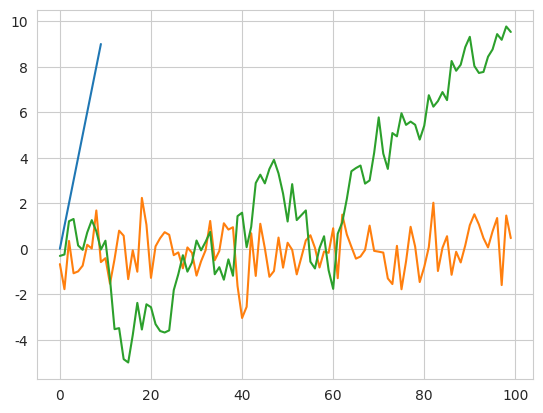

Source code (Python):
"""
plotty mcplotty amirite
"""

import matplotlib.pyplot as plt
import numpy as np
import pandas as pd
import seaborn as sns

sns.set_style('whitegrid')

plt.plot(np.arange(10))
plt.show()

plt.plot(np.random.randn(100))
plt.show()

plt.plot(np.random.randn(100).cumsum())
plt.show()